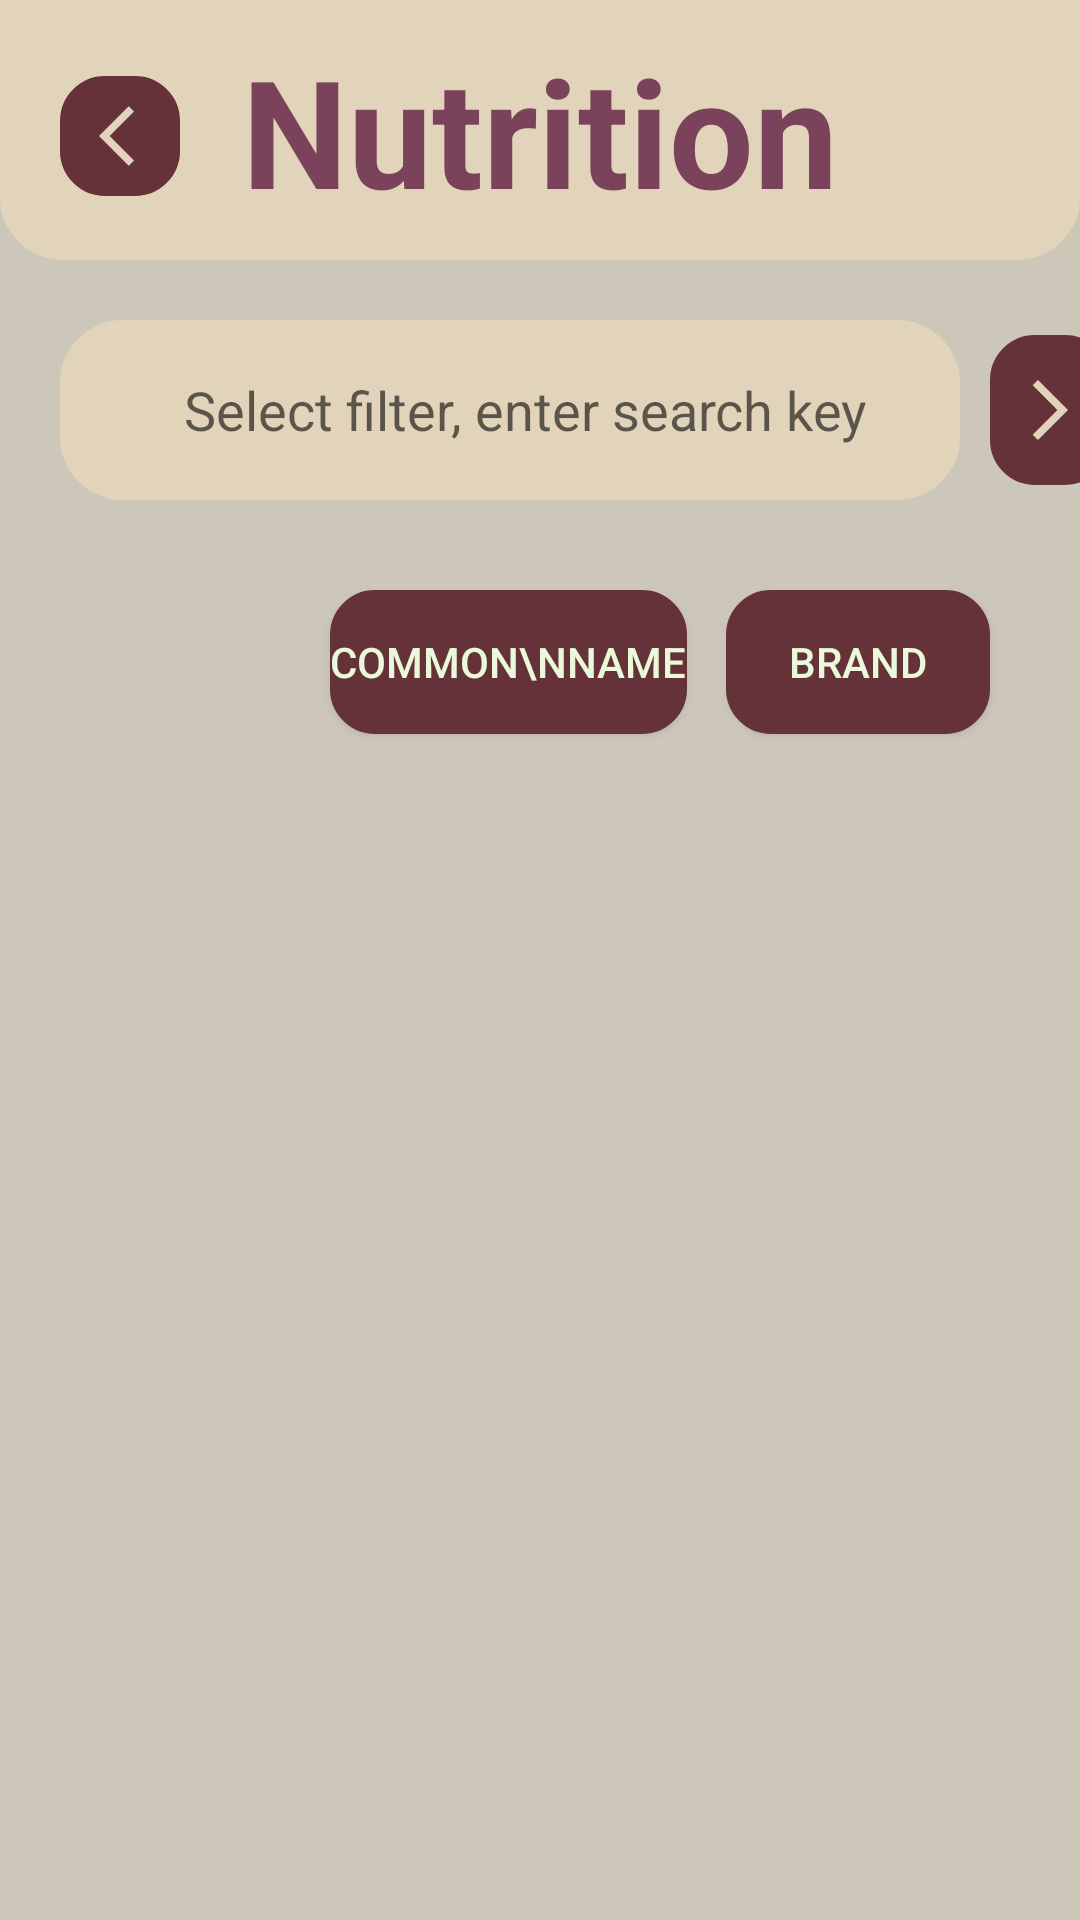

Write the Android layout XML for this screen, with the resource values it uses.
<!-- AndroidManifest.xml: application theme Theme.FitTrack -->
<!-- res/layout/fragment_select_library_nutrition.xml -->
<?xml version="1.0" encoding="utf-8"?>
<androidx.constraintlayout.widget.ConstraintLayout xmlns:android="http://schemas.android.com/apk/res/android"
    xmlns:app="http://schemas.android.com/apk/res-auto"
    android:layout_width="match_parent"
    android:layout_height="match_parent"
    android:background="@color/background">

    <TextView
        android:id="@+id/nutrition_select_title_tv"
        android:layout_width="match_parent"
        android:layout_height="wrap_content"
        android:background="@drawable/top_background"
        android:paddingTop="10dp"
        android:paddingBottom="10dp"
        android:text="@string/nutrition"
        android:textAlignment="center"
        android:textColor="@color/accent"
        android:textSize="50sp"
        android:textStyle="bold"
        app:layout_constraintTop_toTopOf="parent">

    </TextView>

    <ImageButton
        android:id="@+id/nutrition_select_back_btn"
        android:layout_width="40dp"
        android:layout_height="40dp"
        android:layout_marginStart="20dp"
        android:layout_marginTop="4dp"
        android:background="@drawable/button_background"
        android:paddingStart="10dp"
        android:src="@drawable/baseline_back_24"
        app:layout_constraintBottom_toBottomOf="@+id/nutrition_select_title_tv"
        app:layout_constraintStart_toStartOf="parent"
        app:layout_constraintTop_toTopOf="@+id/nutrition_select_title_tv">

    </ImageButton>

    <EditText
        android:id="@+id/nutrition_select_et"
        android:layout_width="300dp"
        android:layout_height="60dp"
        android:layout_gravity="center"
        android:layout_marginTop="20dp"
        android:layout_marginEnd="20dp"
        android:background="@drawable/card_background"
        android:drawableLeft="@drawable/baseline_search_24"
        android:gravity="center"
        android:hint="@string/search_button_desc"
        android:paddingStart="10dp"
        android:textAlignment="gravity"
        android:textColor="@color/primary"
        app:layout_constraintEnd_toEndOf="parent"
        app:layout_constraintStart_toStartOf="parent"
        app:layout_constraintTop_toBottomOf="@id/nutrition_select_title_tv" />


    <Button
        android:id="@+id/nutrition_select_common_name_filter_btn"
        android:layout_width="wrap_content"
        android:layout_height="wrap_content"
        android:layout_gravity="center"
        android:layout_marginStart="110dp"
        android:layout_marginTop="30dp"
        android:background="@drawable/button_background"
        android:text="Common\nName"
        android:textColor="@color/light_text"
        app:layout_constraintStart_toStartOf="parent"
        app:layout_constraintTop_toBottomOf="@id/nutrition_select_et" />

    <Button
        android:id="@+id/nutrition_select_brand_filter_btn"
        android:layout_width="wrap_content"
        android:layout_height="wrap_content"
        android:layout_gravity="center"
        android:layout_marginStart="13dp"
        android:background="@drawable/button_background"
        android:text="Brand"
        android:textColor="@color/light_text"
        app:layout_constraintStart_toEndOf="@id/nutrition_select_common_name_filter_btn"
        app:layout_constraintTop_toTopOf="@id/nutrition_select_common_name_filter_btn" />


    <ImageButton
        android:id="@+id/nutrition_select_search_btn"
        android:layout_width="40dp"
        android:layout_height="50dp"
        android:layout_marginStart="10dp"
        android:background="@drawable/button_background"
        android:padding="10dp"
        android:src="@drawable/baseline_forward_24"
        app:layout_constraintBottom_toBottomOf="@+id/nutrition_select_et"
        app:layout_constraintStart_toEndOf="@+id/nutrition_select_et"
        app:layout_constraintTop_toTopOf="@+id/nutrition_select_et">

    </ImageButton>

    <ScrollView
        android:id="@+id/nutrition_select_scroll_view"
        android:layout_width="390dp"
        android:layout_height="480dp"
        android:layout_marginTop="10dp"
        android:background="@color/background"
        app:layout_constraintEnd_toEndOf="parent"
        app:layout_constraintStart_toStartOf="parent"
        app:layout_constraintTop_toBottomOf="@id/nutrition_select_common_name_filter_btn">

        <LinearLayout
            android:id="@+id/nutrition_select_card_ll"
            android:layout_width="wrap_content"
            android:layout_height="wrap_content"
            android:orientation="vertical">

        </LinearLayout>
    </ScrollView>
</androidx.constraintlayout.widget.ConstraintLayout>
<!-- resources referenced by this layout -->
<resources>
  <color name="accent">#7B435B</color>
  <color name="background">#CCC7B9</color>
  <color name="light_text">#EAF9D9</color>
  <color name="primary">#653239</color>
  <!-- drawable baseline_back_24 (drawable) -->
  <vector xmlns:android="http://schemas.android.com/apk/res/android"
      android:autoMirrored="true"
      android:height="24dp"
      android:width="24dp"
      android:viewportHeight="24"
      android:viewportWidth="24"
      android:tint="#E2D4BA"
      >
        
      <path android:fillColor="@android:color/white"
          android:pathData="M11.67,3.87L9.9,2.1 0,12l9.9,9.9 1.77,-1.77L3.54,12z"/>
      
  </vector>
  <!-- drawable baseline_forward_24 (drawable) -->
  <vector xmlns:android="http://schemas.android.com/apk/res/android" android:autoMirrored="true" android:height="24dp" android:tint="#E2D4BA" android:viewportHeight="24" android:viewportWidth="24" android:width="24dp">
        
      <path android:fillColor="@android:color/white" android:pathData="M6.23,20.23l1.77,1.77l10,-10l-10,-10l-1.77,1.77l8.23,8.23z"/>
      
  </vector>
  <!-- drawable button_background (drawable) -->
  <?xml version="1.0" encoding="utf-8"?>
  <shape
      xmlns:android="http://schemas.android.com/apk/res/android"
      android:shape="rectangle">
  
      <corners android:bottomLeftRadius="14dp" android:bottomRightRadius="14dp" android:topLeftRadius="14dp" android:topRightRadius="14dp"/>
  
      
      <stroke android:width="2dp" android:color="@color/primary" />
  
      
      <solid android:color="@color/primary" />
  
  </shape>
  <!-- drawable card_background (drawable) -->
  <?xml version="1.0" encoding="utf-8"?>
  <shape
      xmlns:android="http://schemas.android.com/apk/res/android"
      android:shape="rectangle">
  
      <corners android:topLeftRadius="20dp" android:topRightRadius="20dp" android:bottomRightRadius="20dp" android:bottomLeftRadius="20dp"/>
  
      
      <stroke android:width="2dp" android:color="@color/top_background" />
  
      
      <solid android:color="@color/top_background" />
  
  </shape>
  <!-- drawable top_background (drawable) -->
  <?xml version="1.0" encoding="utf-8"?>
  <shape
      xmlns:android="http://schemas.android.com/apk/res/android"
      android:shape="rectangle">
  
      <corners android:bottomRightRadius="20dp" android:bottomLeftRadius="20dp"/>
  
      
      <stroke android:width="2dp" android:color="@color/top_background" />
  
      
      <solid android:color="@color/top_background" />
  
  </shape>
  <string name="nutrition">Nutrition</string>
  <string name="search_button_desc">Select filter, enter search key</string>
  <style name="Theme.FitTrack" parent="Base.Theme.FitTrack" />
  <color name="top_background">#E2D4BA</color>
  <style name="Base.Theme.FitTrack" parent="Theme.AppCompat.DayNight.DarkActionBar">
          
          
          <item name="colorPrimary">@color/primary</item>
          <item name="colorSecondary">@color/secondary</item>
          <item name="colorAccent">@color/accent</item>
          <item name="colorControlNormal">@color/primary</item>
          <item name="colorOnPrimary">@color/on_background</item>"
      </style>
  <color name="secondary">#AF7A6D</color>
  <color name="on_background">#CCC7B9</color>
</resources>
